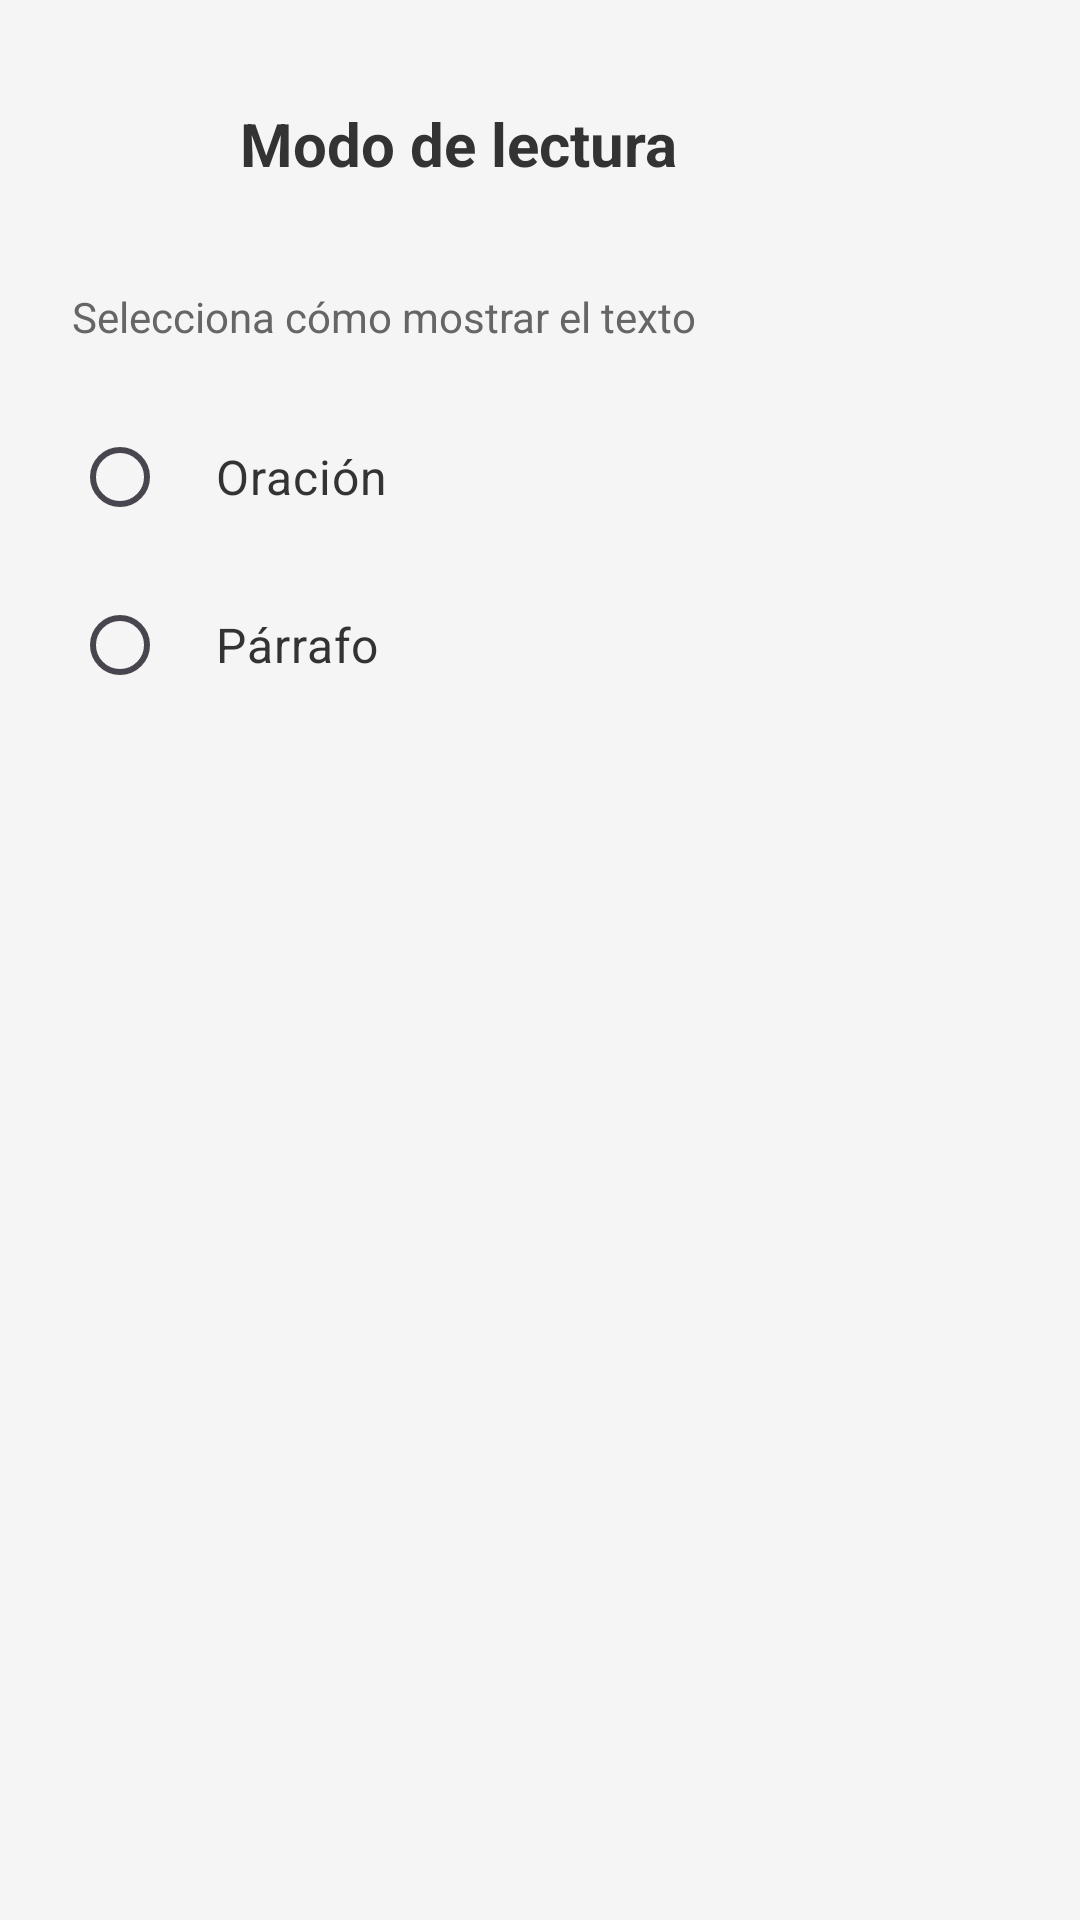

Android layout source for this screen:
<!-- AndroidManifest.xml: application theme Theme.BookBits -->
<!-- res/layout/dialog_settings_reading_mode.xml -->
<?xml version="1.0" encoding="utf-8"?>
<LinearLayout xmlns:android="http://schemas.android.com/apk/res/android"
    android:layout_width="match_parent"
    android:layout_height="wrap_content"
    android:orientation="vertical"
    android:background="@color/surface"
    android:padding="0dp">

    
    <LinearLayout
        android:layout_width="match_parent"
        android:layout_height="wrap_content"
        android:orientation="horizontal"
        android:padding="24dp"
        android:gravity="center_vertical">

        <ImageButton
            android:id="@+id/btnBack"
            android:layout_width="48dp"
            android:layout_height="48dp"
            android:src="@drawable/ic_arrow_back"
            android:background="?attr/selectableItemBackgroundBorderless"
            android:contentDescription="@string/back"
            android:scaleType="fitCenter"
            android:padding="12dp" />

        <TextView
            android:layout_width="0dp"
            android:layout_height="wrap_content"
            android:layout_weight="1"
            android:text="@string/reading_mode"
            android:textSize="20sp"
            android:textStyle="bold"
            android:textColor="@color/text_primary"
            android:layout_marginStart="8dp" />

    </LinearLayout>

    
    <LinearLayout
        android:layout_width="match_parent"
        android:layout_height="wrap_content"
        android:orientation="vertical"
        android:paddingHorizontal="24dp"
        android:paddingBottom="24dp">

        <TextView
            android:layout_width="match_parent"
            android:layout_height="wrap_content"
            android:text="@string/reading_mode_description"
            android:textSize="14sp"
            android:textColor="@color/text_secondary"
            android:layout_marginBottom="16dp" />

        <RadioGroup
            android:id="@+id/radioGroupReadingMode"
            android:layout_width="match_parent"
            android:layout_height="wrap_content"
            android:orientation="vertical">

            <RadioButton
                android:id="@+id/radioSentenceMode"
                android:layout_width="match_parent"
                android:layout_height="56dp"
                android:text="@string/reading_mode_sentence"
                android:textSize="16sp"
                android:textColor="@color/text_primary"
                android:paddingStart="16dp"
                android:paddingEnd="16dp"
                android:gravity="center_vertical" />

            <RadioButton
                android:id="@+id/radioParagraphMode"
                android:layout_width="match_parent"
                android:layout_height="56dp"
                android:text="@string/reading_mode_paragraph"
                android:textSize="16sp"
                android:textColor="@color/text_primary"
                android:paddingStart="16dp"
                android:paddingEnd="16dp"
                android:gravity="center_vertical" />

        </RadioGroup>

    </LinearLayout>

</LinearLayout>
<!-- resources referenced by this layout -->
<resources>
  <color name="surface">@color/surface_light</color>
  <color name="text_primary">@color/text_primary_light</color>
  <color name="text_secondary">@color/text_secondary_light</color>
  <string name="back">Volver</string>
  <string name="reading_mode">Modo de lectura</string>
  <string name="reading_mode_description">Selecciona cómo mostrar el texto</string>
  <string name="reading_mode_paragraph">Párrafo</string>
  <string name="reading_mode_sentence">Oración</string>
  <style name="Theme.BookBits" parent="Base.Theme.BookBits" />
  <color name="surface_light">#FFF5F5F5</color>
  <color name="text_primary_light">#FF333333</color>
  <color name="text_secondary_light">#FF666666</color>
  <style name="Base.Theme.BookBits" parent="Theme.Material3.DayNight.NoActionBar">
          <item name="colorPrimary">@color/primary</item>
          <item name="colorPrimaryVariant">@color/primary_dark</item>
          <item name="colorOnPrimary">@color/white</item>
          <item name="colorSecondary">@color/accent</item>
          <item name="colorOnSecondary">@color/white</item>
          <item name="android:colorBackground">@color/background</item>
          <item name="colorSurface">@color/surface</item>
          <item name="colorOnBackground">@color/text_primary</item>
          <item name="colorOnSurface">@color/text_primary</item>
          <item name="android:textColorPrimary">@color/text_primary</item>
          <item name="android:textColorSecondary">@color/text_secondary</item>
          <item name="android:statusBarColor">@color/primary</item>
          <item name="android:windowLightStatusBar" tools:targetApi="m">false</item>
      </style>
  <color name="primary">#FF5738b1</color>
  <color name="primary_dark">#FF3e2a7c</color>
  <color name="white">#FFFFFFFF</color>
  <color name="accent">#FF5738b1</color>
  <color name="background">@color/background_light</color>
  <color name="background_light">#FFFFFFFF</color>
</resources>
